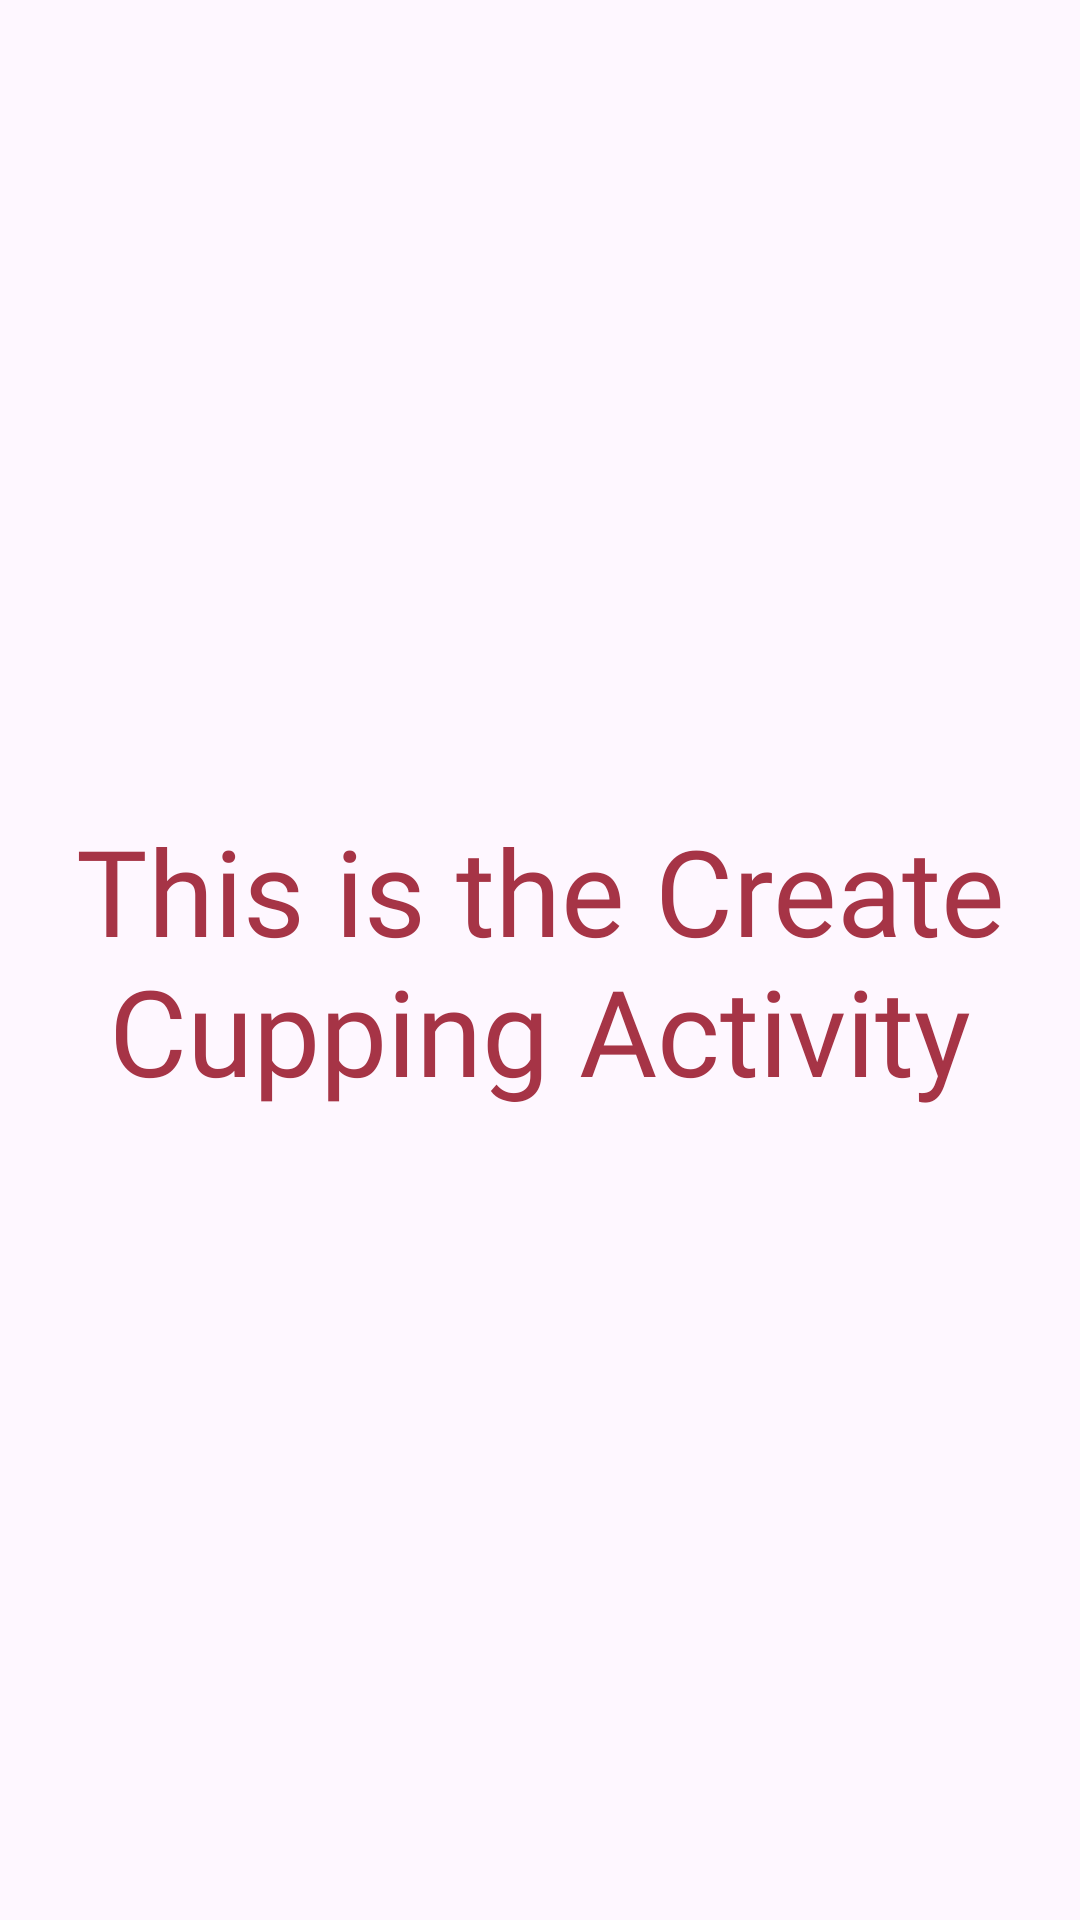

The Android layout XML behind this screen, and the referenced resources:
<!-- AndroidManifest.xml: application theme Theme.CuppingApp -->
<!-- res/layout/fragment_create_cupping.xml -->
<?xml version="1.0" encoding="utf-8"?>
<RelativeLayout xmlns:android="http://schemas.android.com/apk/res/android"
android:layout_width="match_parent"
android:layout_height="match_parent"
xmlns:tools="http://schemas.android.com/tools"
tools:context=".CreateCupping">

<TextView
    android:layout_width="wrap_content"
    android:layout_height="wrap_content"
    android:text="@string/create_cupping_txt"
    android:fontFamily="@font/alumnisans_extrabold"
    android:textSize="40dp"
    android:textAlignment="center"
    android:layout_centerInParent="true"
    android:textColor="@color/red"/>

</RelativeLayout>
<!-- resources referenced by this layout -->
<resources>
  <color name="red">#A63446</color>
  <string name="create_cupping_txt">This is the Create Cupping Activity</string>
  <style name="Theme.CuppingApp" parent="Base.Theme.CuppingApp" />
  <style name="Base.Theme.CuppingApp" parent="Theme.Material3.DayNight.NoActionBar">
          
          <item name="colorPrimary">@color/red</item>
      </style>
</resources>
